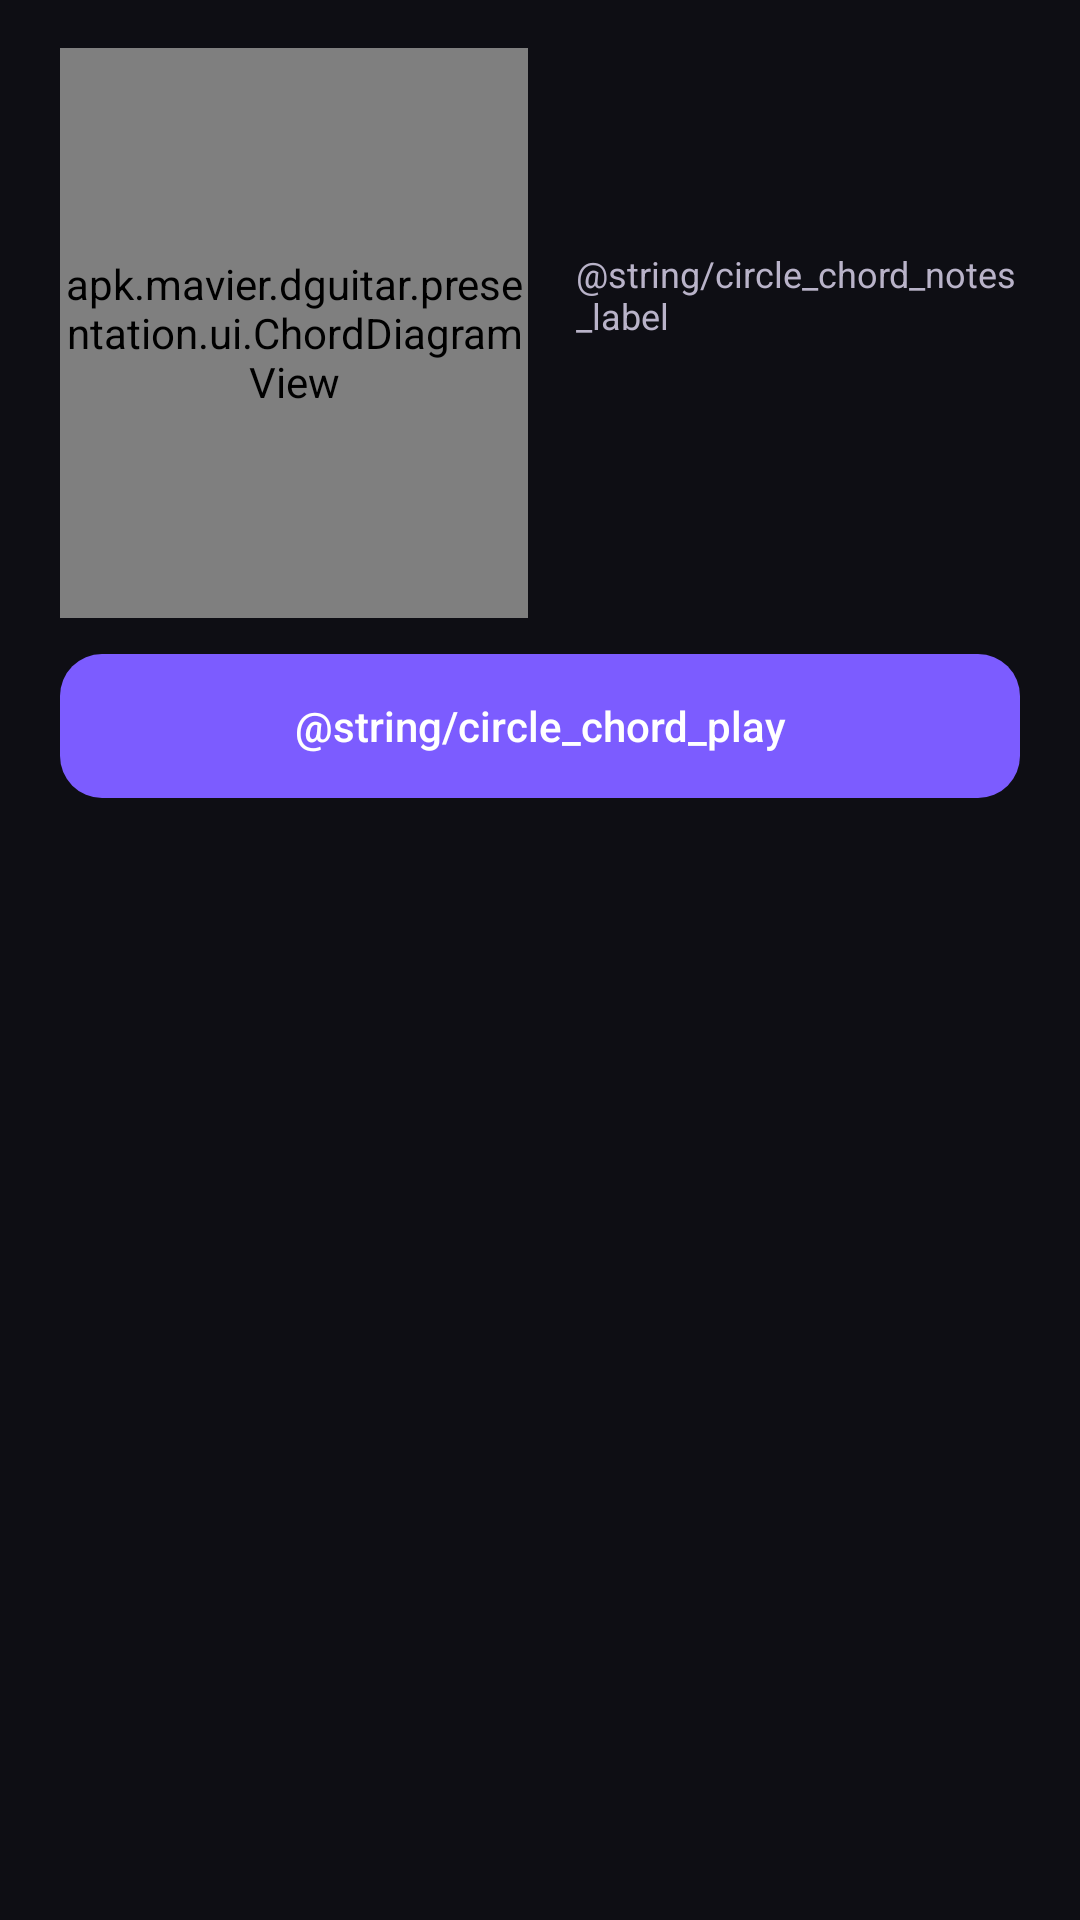

Here is an Android app screen rendered from its layout file. Give the layout XML and the strings, colors and styles it references.
<!-- AndroidManifest.xml: application theme Theme.DGuitar -->
<!-- res/layout/dialog_circle_chord.xml -->
<?xml version="1.0" encoding="utf-8"?>
<ScrollView xmlns:android="http://schemas.android.com/apk/res/android"
    android:layout_width="match_parent"
    android:layout_height="wrap_content"
    android:scrollbars="none">

    <LinearLayout
        android:layout_width="match_parent"
        android:layout_height="wrap_content"
        android:baselineAligned="false"
        android:orientation="vertical"
        android:paddingStart="20dp"
        android:paddingTop="16dp"
        android:paddingEnd="20dp"
        android:paddingBottom="8dp">

        <LinearLayout
            android:layout_width="match_parent"
            android:layout_height="wrap_content"
            android:baselineAligned="false"
            android:orientation="horizontal">

            <apk.mavier.dguitar.presentation.ui.ChordDiagramView
                android:id="@+id/chordDiagram"
                android:layout_width="156dp"
                android:layout_height="190dp" />

            <LinearLayout
                android:layout_width="0dp"
                android:layout_height="wrap_content"
                android:layout_marginStart="16dp"
                android:layout_weight="1"
                android:orientation="vertical">

                <TextView
                    android:id="@+id/chordHeader"
                    android:layout_width="match_parent"
                    android:layout_height="wrap_content"
                    android:fontFamily="sans-serif-medium"
                    android:textColor="@color/circle_active"
                    android:textSize="28sp" />

                <TextView
                    android:id="@+id/chordSubtitle"
                    android:layout_width="match_parent"
                    android:layout_height="wrap_content"
                    android:layout_marginTop="2dp"
                    android:textColor="@color/text_secondary"
                    android:textSize="13sp" />

                <TextView
                    android:layout_width="match_parent"
                    android:layout_height="wrap_content"
                    android:layout_marginTop="10dp"
                    android:text="@string/circle_chord_notes_label"
                    android:textColor="@color/text_secondary"
                    android:textSize="12sp" />

                <HorizontalScrollView
                    android:layout_width="match_parent"
                    android:layout_height="wrap_content"
                    android:layout_marginTop="6dp"
                    android:scrollbars="none">

                    <LinearLayout
                        android:id="@+id/chordNotes"
                        android:layout_width="wrap_content"
                        android:layout_height="wrap_content"
                        android:orientation="horizontal" />
                </HorizontalScrollView>

                <TextView
                    android:id="@+id/chordFormation"
                    android:layout_width="match_parent"
                    android:layout_height="wrap_content"
                    android:layout_marginTop="10dp"
                    android:lineSpacingExtra="2dp"
                    android:textColor="@color/text_secondary"
                    android:textSize="12sp" />
            </LinearLayout>
        </LinearLayout>

        <TextView
            android:id="@+id/playChordButton"
            android:layout_width="match_parent"
            android:layout_height="48dp"
            android:layout_marginTop="12dp"
            android:background="@drawable/bg_play_button"
            android:clickable="true"
            android:focusable="true"
            android:fontFamily="sans-serif-medium"
            android:gravity="center"
            android:text="@string/circle_chord_play"
            android:textAllCaps="false"
            android:textColor="@color/white"
            android:textSize="14sp" />
    </LinearLayout>
</ScrollView>
<!-- resources referenced by this layout -->
<resources>
  <color name="circle_active">#F5C26B</color>
  <color name="text_secondary">#B9B3C9</color>
  <color name="white">#FFFFFFFF</color>
  <!-- drawable bg_play_button (drawable) -->
  <?xml version="1.0" encoding="utf-8"?>
  <selector xmlns:android="http://schemas.android.com/apk/res/android">
      <item android:state_selected="true">
          <shape android:shape="rectangle">
              <solid android:color="@color/accent_dark" />
              <corners android:radius="14dp" />
          </shape>
      </item>
      <item android:state_pressed="true">
          <shape android:shape="rectangle">
              <solid android:color="@color/accent_dark" />
              <corners android:radius="14dp" />
          </shape>
      </item>
      <item>
          <shape android:shape="rectangle">
              <solid android:color="@color/accent" />
              <corners android:radius="14dp" />
          </shape>
      </item>
  </selector>
  <style name="Theme.DGuitar" parent="Theme.MaterialComponents.NoActionBar">
          <item name="colorPrimary">@color/accent</item>
          <item name="colorPrimaryVariant">@color/accent_dark</item>
          <item name="colorOnPrimary">@color/white</item>
          <item name="colorSecondary">@color/accent</item>
          <item name="colorSecondaryVariant">@color/accent_dark</item>
          <item name="colorOnSecondary">@color/white</item>
          <item name="android:windowBackground">@color/app_background</item>
          <item name="android:statusBarColor">@color/app_background</item>
          <item name="android:navigationBarColor">@color/app_background</item>
          <item name="android:windowLightStatusBar">false</item>
          <item name="android:textColorPrimary">@color/text_primary</item>
          <item name="android:textColorSecondary">@color/text_secondary</item>
          <item name="colorSurface">@color/surface</item>
          <item name="colorOnSurface">@color/text_primary</item>
          <item name="colorSurfaceVariant">@color/surface_elevated</item>
          <item name="colorOnSurfaceVariant">@color/text_secondary</item>
          <item name="android:colorBackground">@color/app_background</item>
          <item name="colorBackgroundFloating">@color/surface_elevated</item>
          <item name="colorControlNormal">@color/text_secondary</item>
          <item name="colorControlActivated">@color/accent</item>
          <item name="colorError">@color/danger</item>
          <item name="android:colorControlHighlight">@color/ripple</item>
          <item name="android:colorAccent">@color/accent</item>
          <item name="android:colorControlActivated">@color/accent</item>
          <item name="android:colorControlNormal">@color/text_secondary</item>
          <item name="android:fontFamily">sans-serif</item>
          <item name="materialAlertDialogTheme">@style/ThemeOverlay.DGuitar.Dialog</item>
      </style>
  <color name="accent_dark">#5A3FD6</color>
  <color name="accent">#7C5CFF</color>
  <color name="app_background">#0E0E14</color>
  <color name="text_primary">#F5F2FF</color>
  <color name="surface">#17141F</color>
  <color name="surface_elevated">#1E1A29</color>
  <color name="danger">#FF6B6B</color>
  <color name="ripple">#337C5CFF</color>
  <style name="ThemeOverlay.DGuitar.Dialog" parent="ThemeOverlay.MaterialComponents.MaterialAlertDialog">
          <item name="colorSurface">@color/surface_elevated</item>
          <item name="colorOnSurface">@color/text_primary</item>
          <item name="colorPrimary">@color/accent</item>
          <item name="colorSecondary">@color/accent</item>
          <item name="colorControlActivated">@color/accent</item>
          <item name="android:textColorPrimary">@color/text_primary</item>
          <item name="android:textColorSecondary">@color/text_secondary</item>
      </style>
</resources>
